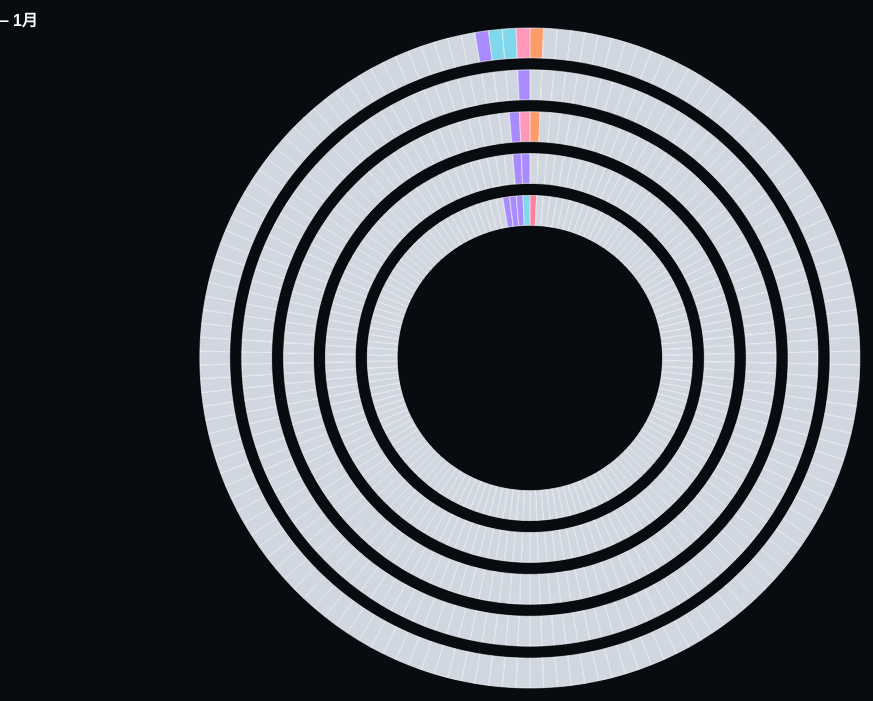
D3 v7 page, settled after 480 driven frames (8 s of simulated time); the page loaded 1 data file(s).


const genreColor = new Map([
  // 略微提高除“流行”外颜色的饱和度
  ['R&B','#ff9a6a'],
  ['民谣','#ff80a0'],
  ['流行','#d0d7e0'],
  ['电子','#a88cff'],
  ['说唱','#7fd8eb'],
  ['古风','#73c88f'],
  ['摇滚','#ff98ba'],
  ['其他','#8fd6ff']
]);
const highlightColor = '#3f8cff';

const totalWidth = 1200, totalHeight = 700;
const monthsToShow = [1,4,7,10];
const chartWidth = totalWidth;
const chartHeight = totalHeight;
const chartRadius = Math.min(chartWidth, chartHeight) / 2 - 20;

const container = d3.select('#vis').style('display','flex').style('justify-content','center');
const legendContainer = d3.select('#legend');

const ranges = monthsToShow.map(m=>({label: `${m}月`, month: String(m)}));

const yearLabel = document.getElementById('year-label');
const yearButtons = document.getElementById('year-buttons');
const monthSelect = document.getElementById('month-select');

fetch('sunburst.json').then(r=>r.json()).then(data=>{
  const years = (data.children || []).slice().sort((a,b)=>a.name.localeCompare(b.name));
  const tooltip = d3.select('#tooltip');

  legendContainer.html('');
  legendContainer.append('div').style('font-weight','bold').style('margin-bottom','8px').text('音乐流派');
  Array.from(genreColor.entries()).forEach(([genre,color]) => {
    if (genre === '其他') return; // 不在图例中显示 “其他”
    const item = legendContainer.append('div').style('display','flex').style('align-items','center').style('margin','4px 0');
    item.append('div')
      .style('width','14px')
      .style('height','14px')
      .style('border-radius','3px')
      .style('background', color)
      .style('margin-right','8px');
    item.append('div').style('font-size','13px').text(genre);
  });

  let selectedMonth = monthSelect.value;
  let selectedYears = [];

  function updateYearHighlight() {
    const label = selectedYears.length === years.length ? '全部' : selectedYears.join(',');
    yearLabel.textContent = label;
    d3.selectAll('.year-path')
      .attr('opacity', d => selectedYears.includes(d.year) ? 1 : 0.15);
    yearButtons.querySelectorAll('button').forEach(btn => {
      const year = btn.dataset.year;
      btn.style.background = selectedYears.includes(year) ? '#2ca02c' : '#fff';
      btn.style.color = selectedYears.includes(year) ? '#fff' : '#333';
      btn.style.borderColor = selectedYears.includes(year) ? '#2ca02c' : '#ccc';
    });
  }

  const svg = container.append('svg')
    .attr('viewBox', [-chartWidth/2, -chartHeight/2, chartWidth, chartHeight])
    .style('width', `${chartWidth}px`).style('height', `${chartHeight}px`);

  const chartRoot = svg.append('g');
  const chartGroup = chartRoot.append('g').attr('class', 'chart-group');
  const highlightLayer = chartRoot.append('g').attr('class', 'highlight-layer');

  svg.append('text')
    .attr('y', -chartHeight/2 + 18)
    .attr('x', -chartWidth/2 + 8)
    .attr('font-weight','bold')
    .text('流派占比环形图');

  const ringGap = 12;
  const ringWidth = ((chartRadius - 30 - ringGap * Math.max(0, years.length - 1)) / Math.max(1, years.length)) * 16 / 27;
  const innerStart = chartRadius - (ringWidth * years.length + ringGap * Math.max(0, years.length - 1));

  function drawChart(month) {
    chartGroup.selectAll('*').remove();
    highlightLayer.selectAll('.highlight-line').remove();

    const anchor = document.getElementById('year-label-anchor');
    const anchorRect = anchor.getBoundingClientRect();
    const containerRect = container.node().getBoundingClientRect();
    const anchorCenterX = anchorRect.left + anchorRect.width / 2 - containerRect.left;
    const svgCenterX = chartWidth / 2;
    const offsetX = anchorCenterX - svgCenterX;
    chartRoot.attr('transform', `translate(${offsetX}, 0)`);

    years.forEach((year, yi)=>{
      const records = year.children || [];
      const slice = records.filter(r => String(r.month) === month).slice(0, 150);
      if (slice.length === 0) return;

      const genreOrder = Array.from(genreColor.keys());
      const grouped = [];
      genreOrder.forEach(g => {
        slice.filter(r => (r.genre || '其他') === g).forEach(rec => grouped.push(rec));
      });
      const count = grouped.length;
      if (count === 0) return;

      const innerR = innerStart + yi * (ringWidth + ringGap);
      const outerR = innerR + ringWidth;

      grouped.forEach((rec, i) => {
        const start = (i / count) * 2 * Math.PI;
        const end = ((i + 1) / count) * 2 * Math.PI;
        const pathStr = d3.arc().startAngle(start).endAngle(end).innerRadius(innerR).outerRadius(outerR)();
        chartGroup.append('path')
          .datum({rec, year: year.name, idx: i, count, start, end, innerR, outerR})
          .attr('class', 'year-path')
          .attr('d', pathStr)
          .attr('fill', genreColor.get(rec.genre) || genreColor.get('其他'))
          .attr('fill-opacity', 1)
          .attr('stroke', '#ffffff')
          .attr('stroke-width', 0.6)
          .attr('stroke-linejoin', 'round')
          .on('mousemove', (event,d)=>{
            highlightLayer.selectAll('.highlight-line').remove();
            const outerRadius = d.outerR;
            highlightLayer.append('path')
              .attr('class', 'highlight-line')
              .attr('d', d3.arc()
                .startAngle(d.start)
                .endAngle(d.end)
                .innerRadius(0)
                .outerRadius(outerRadius)())
              .attr('fill', hexToRgba(highlightColor, 0.18))
              .attr('stroke', highlightColor)
              .attr('stroke-width', 1)
              .attr('stroke-linejoin', 'round');
            tooltip.style('display','block').style('left', (event.pageX+10)+'px').style('top', (event.pageY+10)+'px')
              .html(`${d.year} / ${d.rec.name || ''}<br>流派: ${d.rec.genre || '其他'}`);
          })
          .on('mouseout', ()=>{
            highlightLayer.selectAll('.highlight-line').remove();
            tooltip.style('display','none');
          });
      });
    });
    updateYearHighlight();
    svg.select('text').text(`月度环形图 — ${month}月`);
  }

  function createYearButtons() {
    yearButtons.innerHTML = '';
    years.forEach(year => {
      const button = document.createElement('button');
      button.textContent = year.name;
      button.dataset.year = year.name;
      button.style.padding = '6px 12px';
      button.style.border = '1px solid #ccc';
      button.style.borderRadius = '4px';
      button.style.background = '#fff';
      button.style.cursor = 'pointer';
      button.addEventListener('click', () => {
        const yearValue = button.dataset.year;
        const index = selectedYears.indexOf(yearValue);
        if (index >= 0) {
          if (selectedYears.length > 1) {
            selectedYears.splice(index, 1);
          }
        } else {
          selectedYears.push(yearValue);
        }
        if (selectedYears.length === 0) {
          selectedYears = years.map(y => y.name);
        }
        updateYearHighlight();
      });
      yearButtons.appendChild(button);
    });
  }

  // helper: convert hex to rgba string with alpha
  function hexToRgba(hex, alpha){
    const h = hex.replace('#','');
    const bigint = parseInt(h,16);
    const r = (bigint >> 16) & 255;
    const g = (bigint >> 8) & 255;
    const b = bigint & 255;
    return `rgba(${r},${g},${b},${alpha})`;
  }

  createYearButtons();
  selectedYears = years.map(y => y.name);
  updateYearHighlight();

  monthSelect.addEventListener('change', () => {
    selectedMonth = monthSelect.value;
    drawChart(selectedMonth);
  });

  drawChart(selectedMonth);
});


### data: sunburst.json
{
 "name": "root",
 "children": [
  {
   "name": "2021",
   "children": [
    "{... 4 keys}",
    "{... 4 keys}",
    "{... 4 keys}",
    "{... 4 keys}",
    "{... 4 keys}",
    "{... 4 keys}",
    "{... 4 keys}",
    "{... 4 keys}",
    "... 792 more items"
   ]
  },
  {
   "name": "2022",
   "children": [
    "{... 4 keys}",
    "{... 4 keys}",
    "{... 4 keys}",
    "{... 4 keys}",
    "{... 4 keys}",
    "{... 4 keys}",
    "{... 4 keys}",
    "{... 4 keys}",
    "... 1,290 more items"
   ]
  },
  {
   "name": "2023",
   "children": [
    "{... 4 keys}",
    "{... 4 keys}",
    "{... 4 keys}",
    "{... 4 keys}",
    "{... 4 keys}",
    "{... 4 keys}",
    "{... 4 keys}",
    "{... 4 keys}",
    "... 1,492 more items"
   ]
  },
  {
   "name": "2024",
   "children": [
    "{... 4 keys}",
    "{... 4 keys}",
    "{... 4 keys}",
    "{... 4 keys}",
    "{... 4 keys}",
    "{... 4 keys}",
    "{... 4 keys}",
    "{... 4 keys}",
    "... 1,590 more items"
   ]
  },
  {
   "name": "2025",
   "children": [
    "{... 4 keys}",
    "{... 4 keys}",
    "{... 4 keys}",
    "{... 4 keys}",
    "{... 4 keys}",
    "{... 4 keys}",
    "{... 4 keys}",
    "{... 4 keys}",
    "... 1,392 more items"
   ]
  }
 ]
}